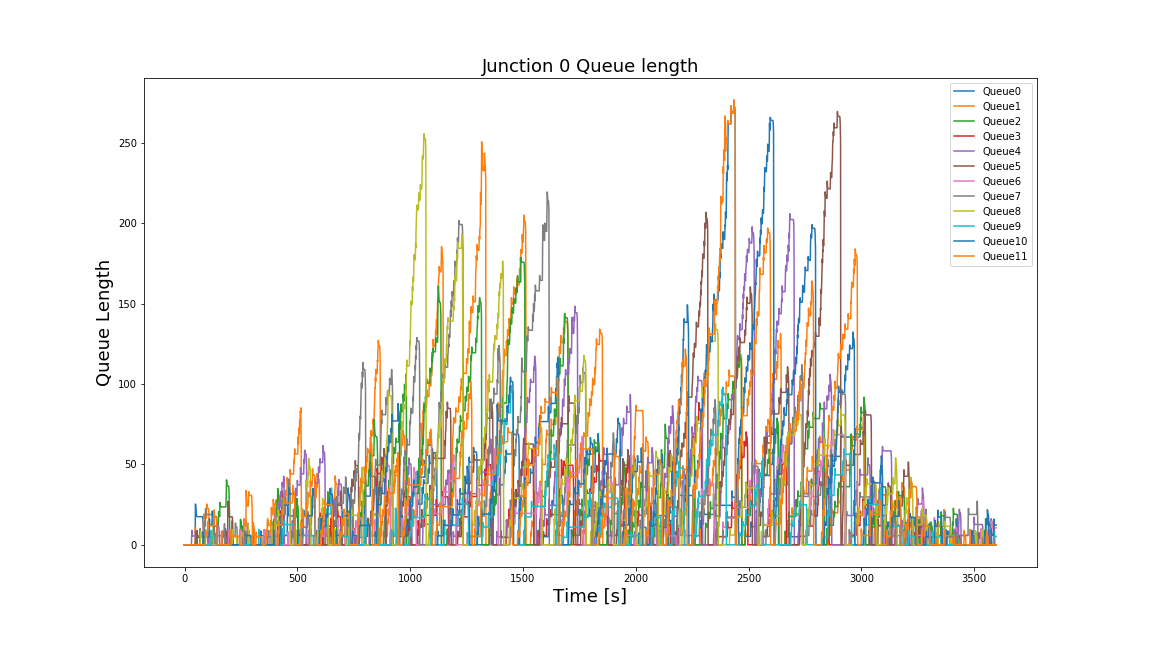

The data file committed next to this chart (first rows):
Time, 0, 1, 2, 3, 4, 5, 6, 7, 8, 9, 10, 11
0, 0.0, 0.0, 0.0, 0.0, 0.0, 0.0, 0.0, 0.0, 0.0, 0.0, 0.0, 0.0
1, 0.0, 0.0, 0.0, 0.0, 0.0, 0.0, 0.0, 0.0, 0.0, 0.0, 0.0, 0.0
2, 0.0, 0.0, 0.0, 0.0, 0.0, 0.0, 0.0, 0.0, 0.0, 0.0, 0.0, 0.0
3, 0.0, 0.0, 0.0, 0.0, 0.0, 0.0, 0.0, 0.0, 0.0, 0.0, 0.0, 0.0
4, 0.0, 0.0, 0.0, 0.0, 0.0, 0.0, 0.0, 0.0, 0.0, 0.0, 0.0, 0.0
5, 0.0, 0.0, 0.0, 0.0, 0.0, 0.0, 0.0, 0.0, 0.0, 0.0, 0.0, 0.0
6, 0.0, 0.0, 0.0, 0.0, 0.0, 0.0, 0.0, 0.0, 0.0, 0.0, 0.0, 0.0
7, 0.0, 0.0, 0.0, 0.0, 0.0, 0.0, 0.0, 0.0, 0.0, 0.0, 0.0, 0.0
8, 0.0, 0.0, 0.0, 0.0, 0.0, 0.0, 0.0, 0.0, 0.0, 0.0, 0.0, 0.0
9, 0.0, 0.0, 0.0, 0.0, 0.0, 0.0, 0.0, 0.0, 0.0, 0.0, 0.0, 0.0
10, 0.0, 0.0, 0.0, 0.0, 0.0, 0.0, 0.0, 0.0, 0.0, 0.0, 0.0, 0.0
11, 0.0, 0.0, 0.0, 0.0, 0.0, 0.0, 0.0, 0.0, 0.0, 0.0, 0.0, 0.0
12, 0.0, 0.0, 0.0, 0.0, 0.0, 0.0, 0.0, 0.0, 0.0, 0.0, 0.0, 0.0
13, 0.0, 0.0, 0.0, 0.0, 0.0, 0.0, 0.0, 0.0, 0.0, 0.0, 0.0, 0.0
14, 0.0, 0.0, 0.0, 0.0, 0.0, 0.0, 0.0, 0.0, 0.0, 0.0, 0.0, 0.0
15, 0.0, 0.0, 0.0, 0.0, 0.0, 0.0, 0.0, 0.0, 0.0, 0.0, 0.0, 0.0
16, 0.0, 0.0, 0.0, 0.0, 0.0, 0.0, 0.0, 0.0, 0.0, 0.0, 0.0, 0.0
17, 0.0, 0.0, 0.0, 0.0, 0.0, 0.0, 0.0, 0.0, 0.0, 0.0, 0.0, 0.0
18, 0.0, 0.0, 0.0, 0.0, 0.0, 0.0, 0.0, 0.0, 0.0, 0.0, 0.0, 0.0
19, 0.0, 0.0, 0.0, 0.0, 0.0, 0.0, 0.0, 0.0, 0.0, 0.0, 0.0, 0.0
20, 0.0, 0.0, 0.0, 0.0, 0.0, 0.0, 0.0, 0.0, 0.0, 0.0, 0.0, 0.0
21, 0.0, 0.0, 0.0, 0.0, 0.0, 0.0, 0.0, 0.0, 0.0, 0.0, 0.0, 0.0
22, 0.0, 0.0, 0.0, 0.0, 0.0, 0.0, 0.0, 0.0, 0.0, 0.0, 0.0, 0.0
23, 0.0, 0.0, 0.0, 0.0, 0.0, 0.0, 0.0, 0.0, 0.0, 0.0, 0.0, 0.0
24, 0.0, 0.0, 0.0, 0.0, 0.0, 0.0, 0.0, 0.0, 0.0, 0.0, 0.0, 0.0
25, 0.0, 0.0, 0.0, 0.0, 0.0, 0.0, 0.0, 0.0, 0.0, 0.0, 0.0, 0.0
26, 0.0, 0.0, 0.0, 0.0, 0.0, 0.0, 0.0, 0.0, 0.0, 0.0, 0.0, 0.0
27, 0.0, 0.0, 0.0, 0.0, 0.0, 0.0, 0.0, 0.0, 0.0, 0.0, 0.0, 0.0
28, 0.0, 0.0, 0.0, 0.0, 0.0, 0.0, 0.0, 0.0, 0.0, 0.0, 0.0, 0.0
29, 0.0, 0.0, 0.0, 0.0, 0.0, 0.0, 0.0, 0.0, 0.0, 0.0, 0.0, 0.0
30, 0.0, 0.0, 0.0, 0.0, 0.0, 0.0, 0.0, 0.0, 0.0, 0.0, 0.0, 0.0
31, 0.0, 0.0, 0.0, 0.0, 2.313, 0.0, 0.0, 0.0, 0.0, 0.0, 0.0, 0.0
32, 0.0, 0.0, 0.0, 0.0, 9.05, 0.0, 0.0, 0.0, 0.0, 0.0, 0.0, 0.0
33, 0.0, 0.0, 0.0, 0.0, 6.55, 0.0, 0.0, 0.0, 0.0, 0.0, 0.0, 0.0
34, 0.0, 0.0, 0.0, 0.0, 5.665, 0.0, 0.0, 0.0, 0.0, 0.0, 0.0, 0.0
35, 0.0, 0.0, 0.0, 0.0, 5.476, 0.0, 0.0, 0.0, 0.0, 0.0, 0.0, 0.0
36, 0.0, 0.0, 0.0, 0.0, 5.47, 0.0, 0.0, 0.0, 0.0, 0.0, 0.0, 0.0
37, 0.0, 0.0, 0.0, 0.0, 5.47, 0.0, 0.0, 0.0, 0.0, 0.0, 0.0, 0.0
38, 0.0, 0.0, 0.0, 0.0, 5.47, 0.0, 0.0, 0.0, 0.0, 0.0, 0.0, 0.0
39, 0.0, 0.0, 0.0, 0.0, 5.47, 0.0, 0.0, 0.0, 0.0, 0.0, 0.0, 0.0
40, 0.0, 0.0, 0.0, 0.0, 5.47, 0.0, 0.0, 0.0, 0.0, 0.0, 0.0, 0.0
41, 0.0, 0.0, 0.0, 0.0, 5.47, 0.0, 0.0, 0.0, 0.0, 0.0, 0.0, 0.0
42, 0.0, 0.0, 0.0, 0.0, 5.47, 0.0, 0.0, 0.0, 0.0, 0.0, 0.0, 0.0
43, 0.0, 0.0, 0.0, 0.0, 5.47, 0.0, 0.0, 0.0, 0.0, 0.0, 0.0, 0.0
44, 0.0, 0.0, 0.0, 0.0, 5.47, 0.0, 0.0, 0.0, 0.0, 0.0, 0.0, 0.0
45, 0.0, 0.0, 0.0, 0.0, 5.47, 0.0, 0.0, 0.0, 0.0, 0.0, 0.0, 0.0
46, 0.0, 0.0, 0.0, 0.0, 5.47, 0.0, 0.0, 0.0, 0.0, 0.0, 0.0, 0.0
47, 2.558, 0.0, 0.0, 0.0, 5.47, 0.0, 0.0, 0.0, 0.0, 0.0, 0.0, 0.0
48, 25.33, 10.77, 0.0, 0.0, 5.47, 0.0, 0.0, 0.0, 0.0, 0.0, 0.0, 0.0
49, 25, 7.534, 0.0, 0.0, 5.47, 0.0, 0.0, 0.0, 0.0, 0.0, 0.0, 0.0
50, 22.57, 6.165, 4.502, 0.0, 5.47, 0.0, 0.0, 0.0, 0.0, 0.0, 0.0, 0.0
51, 20.75, 5.789, 8.437, 0.0, 5.47, 0.0, 0.0, 0.0, 0.0, 0.0, 0.0, 0.0
52, 18.98, 5.751, 6.231, 0.0, 5.47, 0.0, 0.0, 0.0, 0.0, 0.0, 0.0, 0.0
53, 17.82, 5.751, 5.508, 0.0, 5.47, 0.0, 0.0, 0.0, 0.0, 0.0, 0.0, 0.0
54, 17.53, 5.751, 5.373, 0.0, 5.47, 0.0, 0.0, 0.0, 0.0, 0.0, 0.0, 0.0
55, 17.5, 5.514, 5.133, 0.0, 5.47, 1.134, 0.0, 0.0, 0.0, 0.0, 0.0, 0.0
56, 17.5, 0.9499, 0.0, 0.0, 5.47, 8.839, 0.0, 0.0, 0.0, 0.0, 0.0, 0.0
57, 17.5, 0.0, 0.0, 0.0, 5.47, 5.986, 0.0, 0.0, 0.0, 0.0, 0.0, 0.0
58, 17.5, 0.0, 0.0, 0.0, 5.47, 4.909, 0.0, 0.0, 0.0, 0.0, 0.0, 0.0
59, 17.5, 0.0, 0.0, 0.0, 5.47, 4.656, 0.0, 0.0, 0.0, 0.0, 0.0, 0.0
... 3,539 more rows
